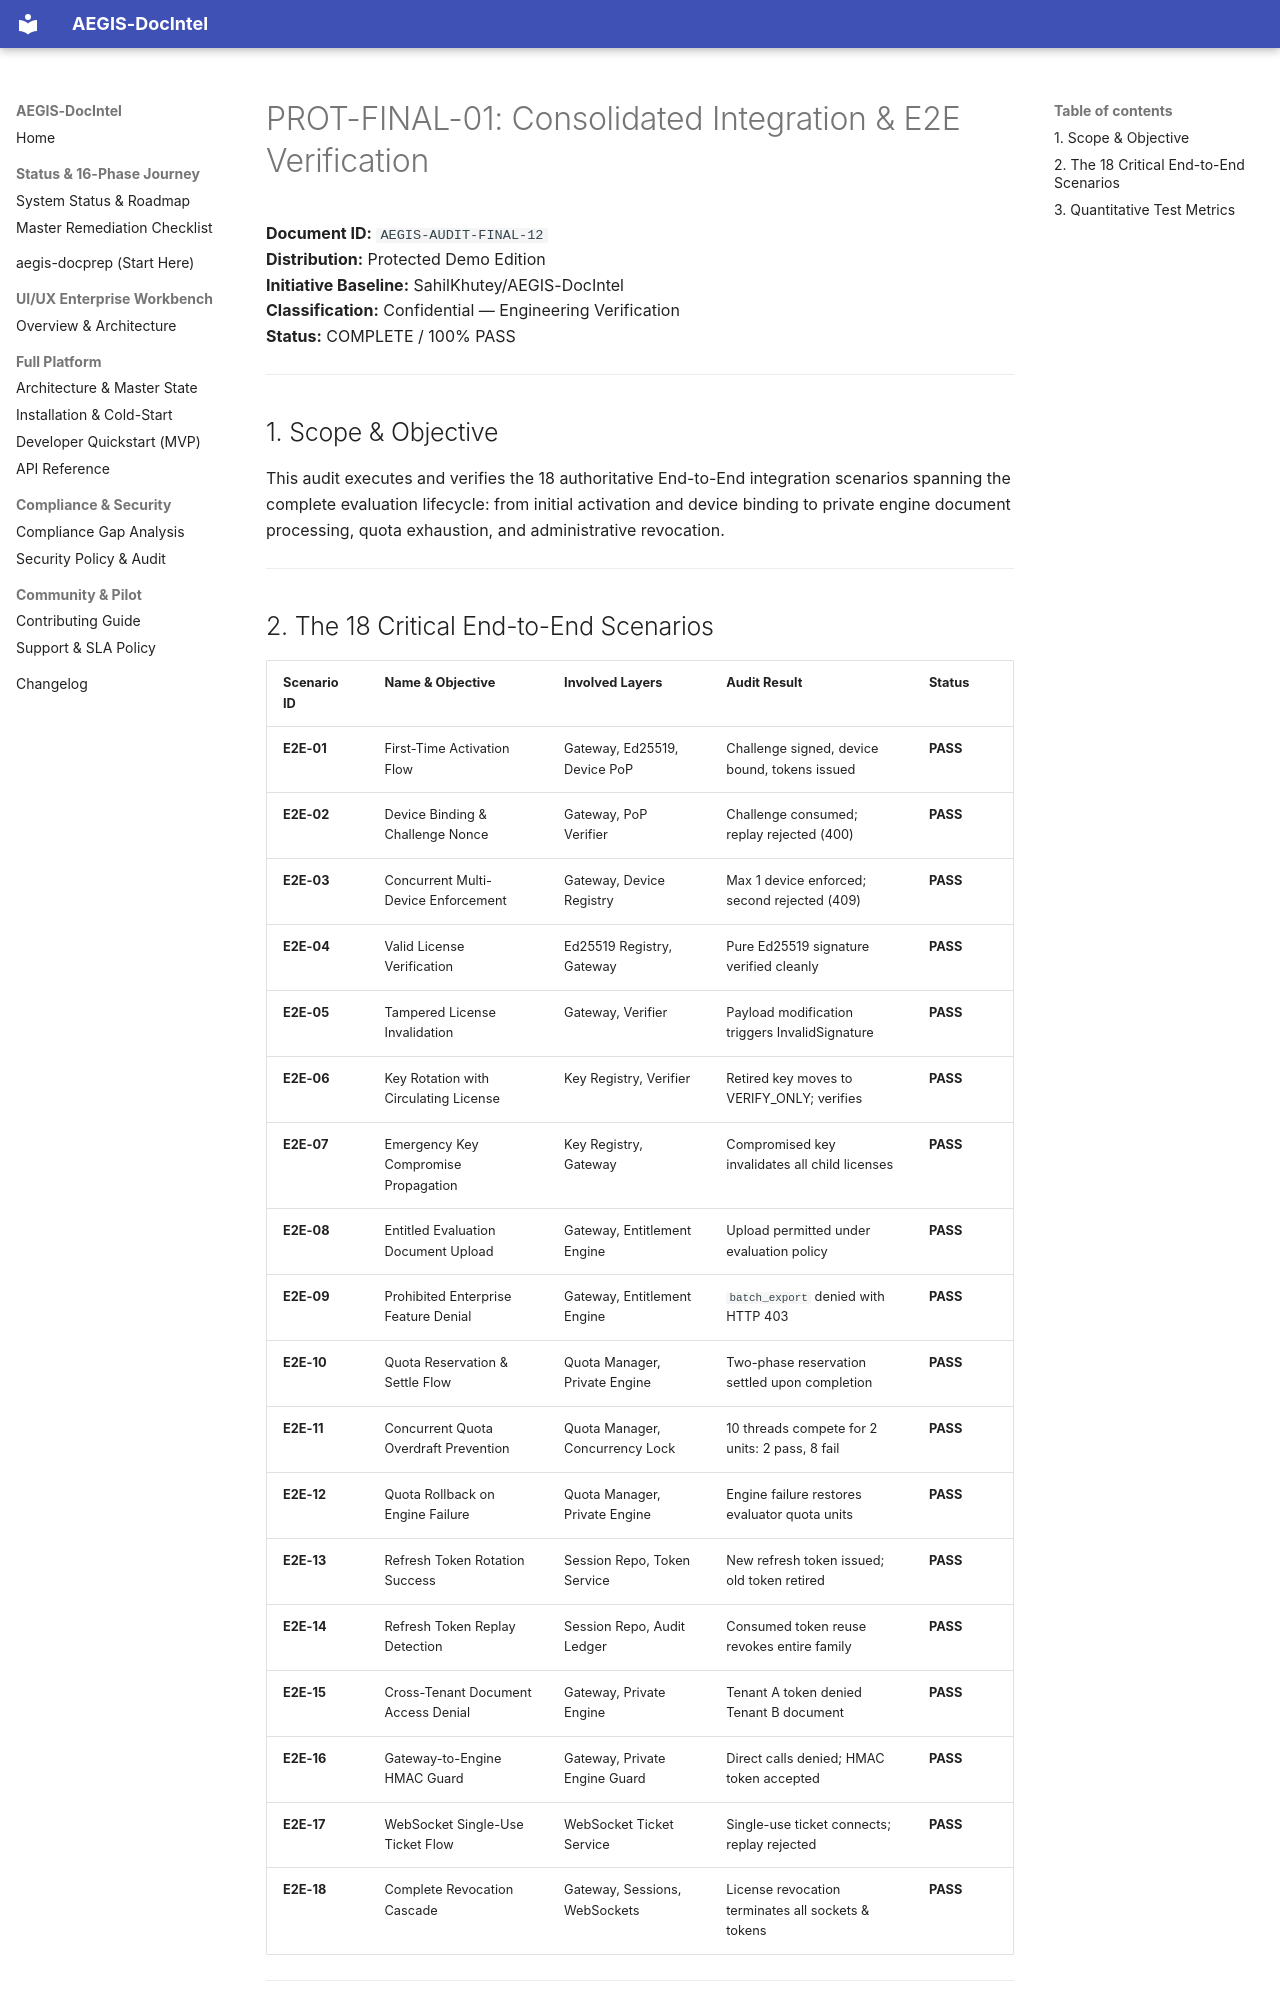

repository: SahilKhutey/AEGIS-DocIntel · page: distribution/prot-final/consolidated-security-audit/12_INTEGRATION_AND_E2E_AUDIT/index.html · generator: mkdocs

# PROT-FINAL-01: Consolidated Integration & E2E Verification
**Document ID:** `AEGIS-AUDIT-FINAL-12`  
**Distribution:** Protected Demo Edition  
**Initiative Baseline:** SahilKhutey/AEGIS-DocIntel  
**Classification:** Confidential — Engineering Verification  
**Status:** COMPLETE / 100% PASS  

---

## 1. Scope & Objective
This audit executes and verifies the 18 authoritative End-to-End integration scenarios spanning the complete evaluation lifecycle: from initial activation and device binding to private engine document processing, quota exhaustion, and administrative revocation.

---
